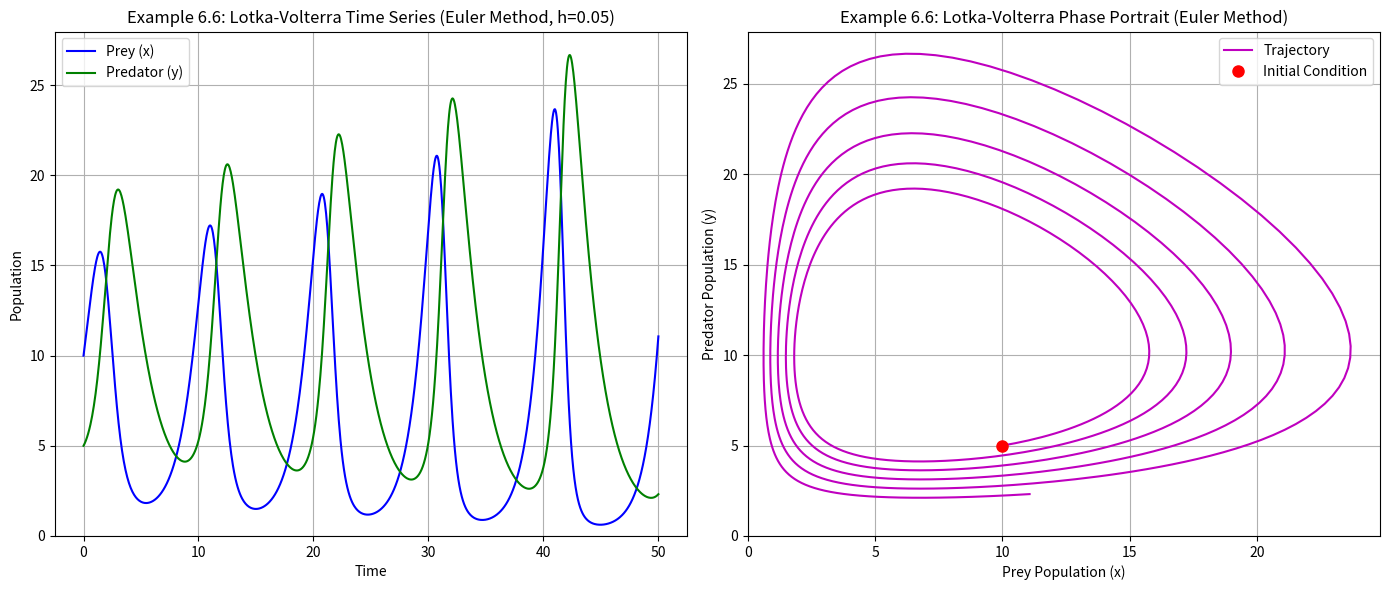

Python code for this plot:
import numpy as np
import matplotlib.pyplot as plt

# --- Example 6.6: Euler Method for a System of ODEs (Lotka-Volterra) ---

print("--- Running Example 6.6 (Euler Method for Lotka-Volterra) ---")

# Parameters
a = 1.0   # Prey growth rate
b = 0.1   # Predation rate (prey)
c = 0.5   # Predator decay rate
d = 0.075 # Predator growth rate (efficiency)

h_6_6 = 0.05  # Step size (common for such simulations)
t_start_6_6 = 0.0
t_end_6_6 = 50.0 # Simulate for a longer period to see cycles
x0_6_6 = 10.0 # Initial prey population
y0_6_6 = 5.0  # Initial predator population
Y0_6_6 = np.array([x0_6_6, y0_6_6]) # Initial state vector

# System of ODEs function (returns a vector of rates)
def f_6_6(t, Y):
    """
    Right-hand side of the Lotka-Volterra system.
    Y[0] is x (prey), Y[1] is y (predator)
    """
    x, y = Y
    dxdt = a*x - b*x*y
    dydt = -c*y + d*x*y
    return np.array([dxdt, dydt])

# Euler Method for Systems Implementation
def euler_method_system(f, Y0, t_start, t_end, h):
    num_steps = int(np.ceil((t_end - t_start) / h))
    t_values = np.linspace(t_start, t_end, num_steps + 1)
    Y_values = np.zeros((num_steps + 1, len(Y0))) # Store x and y components

    Y_values[0] = Y0

    for i in range(num_steps):
        Y_values[i+1] = Y_values[i] + h * f(t_values[i], Y_values[i])
    return t_values, Y_values

# Run the Euler Method for the system
t_lv, Y_lv_euler = euler_method_system(f_6_6, Y0_6_6, t_start_6_6, t_end_6_6, h_6_6)
x_lv_euler = Y_lv_euler[:, 0]
y_lv_euler = Y_lv_euler[:, 1]

# Plotting Results (Time Series and Phase Portrait)
plt.figure(figsize=(14, 6))

# Time Series Plot
plt.subplot(1, 2, 1)
plt.plot(t_lv, x_lv_euler, 'b-', label='Prey (x)')
plt.plot(t_lv, y_lv_euler, 'g-', label='Predator (y)')
plt.title(f'Example 6.6: Lotka-Volterra Time Series (Euler Method, h={h_6_6})')
plt.xlabel('Time')
plt.ylabel('Population')
plt.legend()
plt.grid(True)
plt.ylim(bottom=0) # Populations cannot be negative

# Phase Portrait Plot
plt.subplot(1, 2, 2)
plt.plot(x_lv_euler, y_lv_euler, 'm-', label='Trajectory')
plt.plot(x0_6_6, y0_6_6, 'ro', markersize=8, label='Initial Condition')
plt.title('Example 6.6: Lotka-Volterra Phase Portrait (Euler Method)')
plt.xlabel('Prey Population (x)')
plt.ylabel('Predator Population (y)')
plt.legend()
plt.grid(True)
plt.xlim(left=0) # Populations cannot be negative
plt.ylim(bottom=0) # Populations cannot be negative

plt.tight_layout()
plt.show()

# Print some numerical values
print("\n--- Example 6.6 Numerical Results (Euler Method for Lotka-Volterra) ---")
print(f"{'t':<5} {'Prey (x)':<15} {'Predator (y)':<15}")
for i in range(0, len(t_lv), int(len(t_lv)/10)): # Print a few points
    print(f"{t_lv[i]:<5.2f} {x_lv_euler[i]:<15.8f} {y_lv_euler[i]:<15.8f}")
print("...")
print(f"{t_lv[-1]:<5.2f} {x_lv_euler[-1]:<15.8f} {y_lv_euler[-1]:<15.8f}")